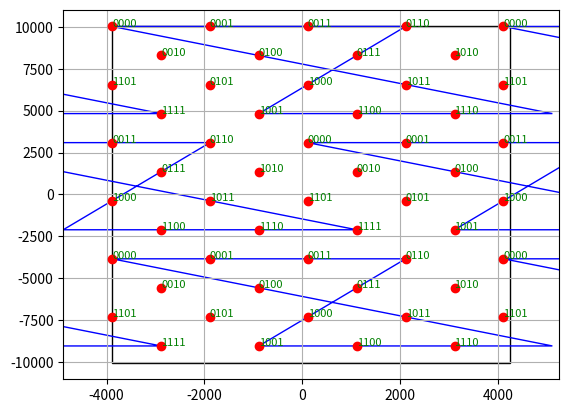

Here is the Python script that generated this plot:
import math
import matplotlib.pyplot as plt
import matplotlib.patches as patches




# 获取平行四边形在x轴上的范围
def get_x_range(vertices):
    global x_min, x_max  # Declare x_min and x_max as global
    x_values = [x for x, _ in vertices]
    x_min = min(x_values)
    x_max = max(x_values) 

def is_rhombus_above_bottom(rect, rhombus_vertices):
    _, rect_bottom_y = rect[0]
    top_y = max(y for _, y in rhombus_vertices)
    return top_y >= rect_bottom_y

# 平移等边平行四边形的顶点
def translate(vertices, dx, dy):
    return [(x + dx, y + dy) for x, y in vertices]

# 计算等边平行四边形的顶点
def calculate_rhombus_vertices(A, l):
    x1, y1 = A
    x1 = x1 - l - l / 3
    A = (x1,y1)
    E = (x1 + l, y1)
    F = (x1 + l / 2, y1 - l * math.sqrt(3) / 2)
    G = (x1 + l + l / 2, y1 - l * math.sqrt(3) / 2)
    return [A, E, F, G]

# 判断landmarks是否在长方形内
def is_landmark_inside_rectangle(landmark, rect_A, rect_C):
    rect_left_x, rect_bottom_y = rect_A
    rect_right_x, rect_top_y = rect_C
    x, y = landmark
    return rect_left_x <= x <= rect_right_x and rect_bottom_y <= y <= rect_top_y

def insert_landmarks(vertices, l, rectangle_A, rectangle_C,rhombus_id):
    
    codenames = ['0000', '0001', '0011', '0110', '0010', '0100', '0111', '1010', '0101', '1000', '1011', '1101', '1001', '1100', '1110', '1111']
    # 初始化landmarks集合
    landmarks = []

    # 获取等边平行四边形的边长向量
    AB = (vertices[1][0] - vertices[0][0], vertices[1][1] - vertices[0][1])
    AD = (vertices[2][0] - vertices[0][0], vertices[2][1] - vertices[0][1])

    # 将边长向量分割为3份，得到小三角形的边长向量
    AB_small = (AB[0] / 3, AB[1] / 3)
    AD_small = (AD[0] / 3, AD[1] / 3)

    # 生成网格中的landmarks
    for i in range(4):
        for j in range(4):
            # 计算每个小三角形的顶点
            landmark_x = vertices[0][0] + j * AB_small[0] + i * AD_small[0]
            landmark_y = vertices[0][1] + j * AB_small[1] + i * AD_small[1]
            #landmarks.append((landmark_x, landmark_y))
            codename = codenames[i * 4 + j]
            landmarks.append(((landmark_x, landmark_y), codename))
    
    inside_landmarks_with_codenames = [(lm, code) for (lm, code) in landmarks if is_landmark_inside_rectangle(lm, rectangle_A, rectangle_C)]
    #inside_landmarks = [lm for lm in landmarks[:16] if is_landmark_inside_rectangle(lm, rectangle_A, rectangle_C)]
    
    
    
    return inside_landmarks_with_codenames


# 主程序开始
# 设置长方形和等边平行四边形的参数

#Coordinates of the lower left Corner
rectangle_A = (-3885, -10020) 
#Coordinates of the upper right Corner
rectangle_C = (4255, 10020)  
 






rhombus_vertex = (-3885, 10020)  # 等边平行四边形左上角顶点坐标

l = 6000  # 边长
translation_distance = l + l / 3

# 计算长方形对角线顶点坐标
rectangle = [rectangle_A, rectangle_C]

# 初始化等边平行四边形顶点坐标
rhombus_vertices = calculate_rhombus_vertices(rhombus_vertex, l)


# 设置初始方向为向右
move_right = True
rhombus_set = set()
rhombus_set.add(tuple(map(tuple, rhombus_vertices)))
get_x_range(rhombus_vertices)

rect_left_x, _ = rectangle_A
rect_right_x, _ = rectangle_C


while True:


    # 检查平行四边形是否需要改变方向
    if move_right and x_min <= rect_right_x:
        # 如果向右移动并且平行四边形仍在长方形内，继续向右移动
        dx = translation_distance
        dy = 0
    elif not move_right and x_max >= rect_left_x:
        # 如果向左移动并且平行四边形仍在长方形内，继续向左移动
        dx = -translation_distance
        dy = 0
    else:
        # 如果平行四边形到达边界，改变方向并斜向下移动
        dx = translation_distance / 2
        dy = -translation_distance * math.sin(math.radians(60))
        move_right = not move_right  # 改变水平移动方向
        
    # 移动平行四边形
    rhombus_vertices = translate(rhombus_vertices, dx, dy)
    get_x_range(rhombus_vertices)
    
    # 检查平行四边形是否完全低于长方形底部
    if not is_rhombus_above_bottom(rectangle, rhombus_vertices):
        
        break  # 如果低于，则退出循环
    
    
        
    if((x_max >= rect_left_x and x_max <= rect_right_x) or (x_min >= rect_left_x and x_min <= rect_right_x)):
        rhombus_set.add(tuple(map(tuple, rhombus_vertices)))
    
'''print("Rhombus positions within the rectangle:")
for rhombus in rhombus_set:
    print(rhombus)'''
    
# Function to extract the sorting key from a rhombus
def rhombus_sort_key(rhombus):
    # Get the smallest x-coordinate and the largest y-coordinate of the rhombus
    min_x = min(x for x, _ in rhombus)
    max_y = max(y for _, y in rhombus)
    # Return a tuple that will be used for sorting (smallest x, then largest y)
    return (min_x, -max_y)


all_landmarks = []
rhombus_id = 0
 # Create a dictionary that maps rhombus identifier to list of codenames of kept landmarks
rhombus_landmarks_dict = {}
for rhombus in rhombus_set:
    
    # 计算并插入landmarks
    landmarks = insert_landmarks(rhombus, l,rectangle_A, rectangle_C,rhombus_id)
     # Create a dictionary that maps rhombus identifier to list of codenames of kept landmarks
     # Update the dictionary with the rhombus identifier and the associated tuples of kept landmarks and codenames
    rhombus_landmarks_dict[rhombus_id] = landmarks
    
    # Increment the rhombus identifier for the next iteration
    rhombus_id += 1
    
print(rhombus_landmarks_dict)
# 绘制所有的菱形和landmarks
fig, ax = plt.subplots()

# 绘制长方形边界
rectangle_width = rectangle_C[0] - rectangle_A[0]
rectangle_height = rectangle_C[1] - rectangle_A[1]
rectangle_patch = patches.Rectangle(rectangle_A, rectangle_width, rectangle_height, linewidth=1, edgecolor='black', facecolor='none')
ax.add_patch(rectangle_patch)

for rhombus in rhombus_set:
    # 绘制菱形
    rhombus_patch = patches.Polygon(rhombus, closed=True, edgecolor='blue', facecolor='none')
    ax.add_patch(rhombus_patch)

# 绘制并标注landmarks
for rhombus_id, landmarks in rhombus_landmarks_dict.items():
    for (landmark, codename) in landmarks:
        ax.plot(*landmark, 'ro')  # 绘制landmark
        ax.text(landmark[0], landmark[1], str(codename), color='green', fontsize=8)  # 标注codename

# 设置图形的边界
ax.set_xlim(rectangle_A[0] - 1000, rectangle_C[0] + 1000)
ax.set_ylim(rectangle_A[1] - 1000, rectangle_C[1] + 1000)

# 显示图形
plt.grid(True)
plt.show()


# Open a file named 'landmarks_results.txt' in write mode
'''with open('landmarks_results.txt', 'w', encoding='utf-8') as file:
    # Write a header line to the file
    file.write("Rhombus ID: (Landmark Coordinates), Codename\n")
    file.write("-------------------------------------------------\n")
    
    # Iterate over the rhombus_landmarks_dict to get each rhombus and its landmarks
    for rhombus_id, landmarks in rhombus_landmarks_dict.items():
        file.write(f"Rhombus {rhombus_id}:\n")
        # Iterate over the landmarks for the current rhombus
        for landmark, codename in landmarks:
            # Write the landmark coordinates and codename to the file
            file.write(f"    ({landmark[0]}, {landmark[1]}), Codename: {codename}\n")
        file.write("\n")  # Add a newline for formatting'''

# The file will automatically be closed when exiting the 'with' block
